The GitHub repository adityakanodia-123/DSP-project contains a labelled image folder "dataset" with 2 categories: normal, retinal detachment. Examples follow, each with its label.

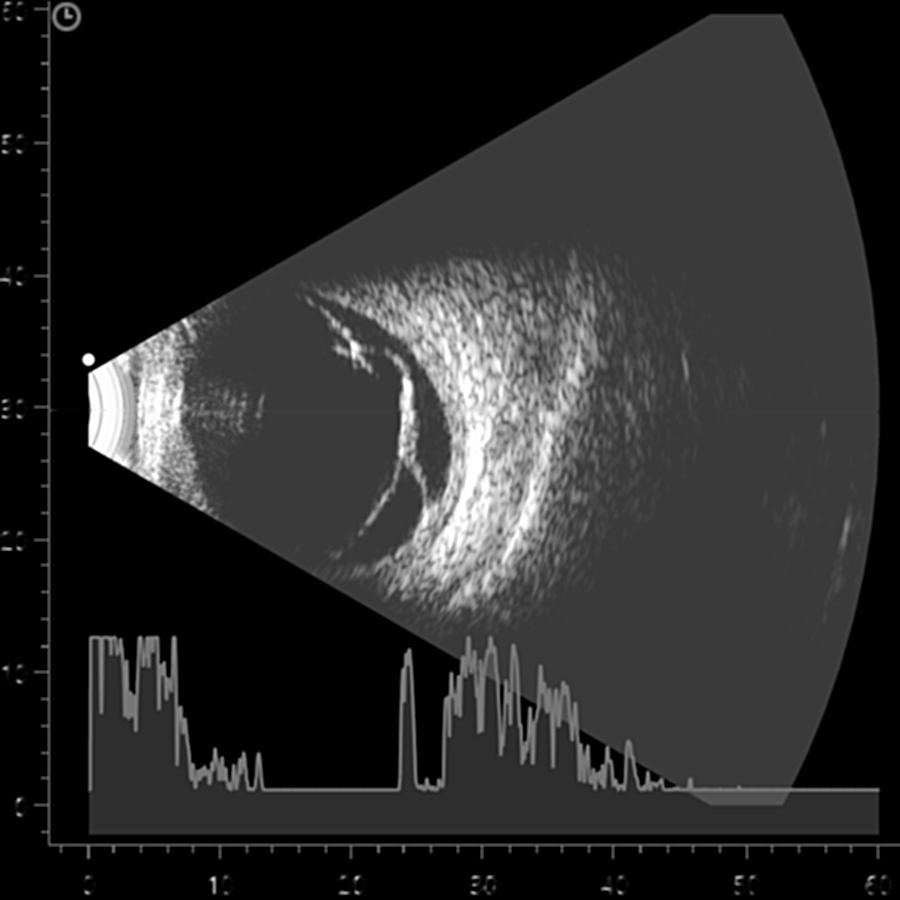
Label: retinal detachment

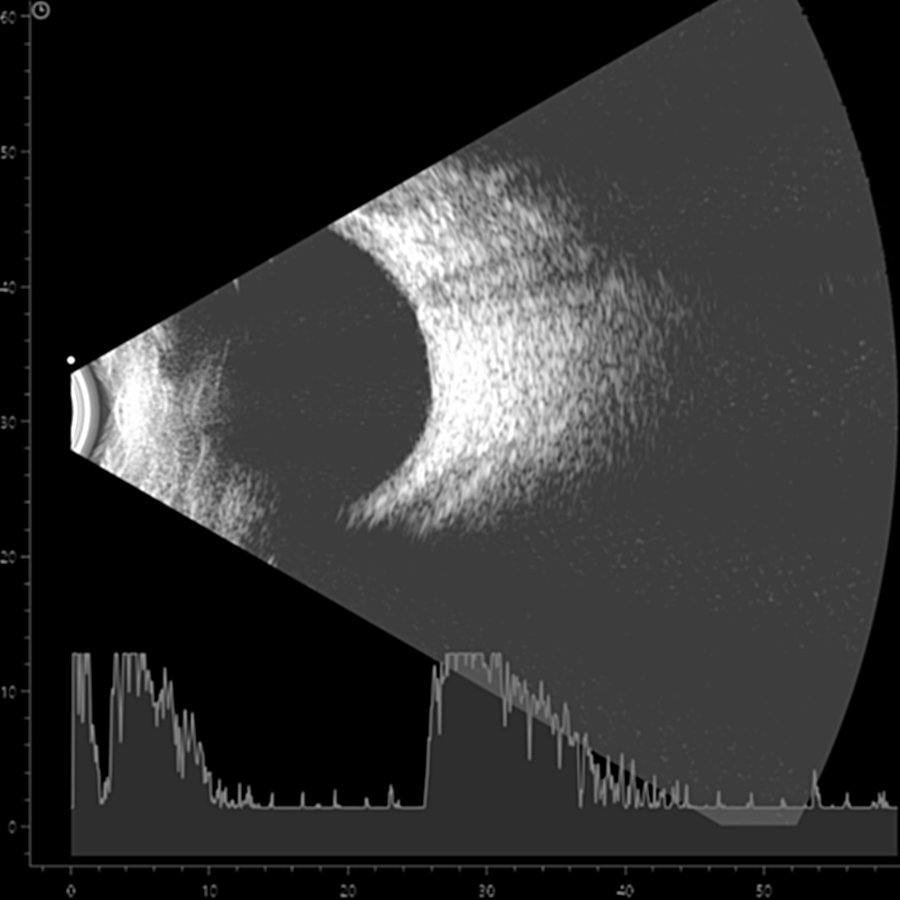
Label: normal

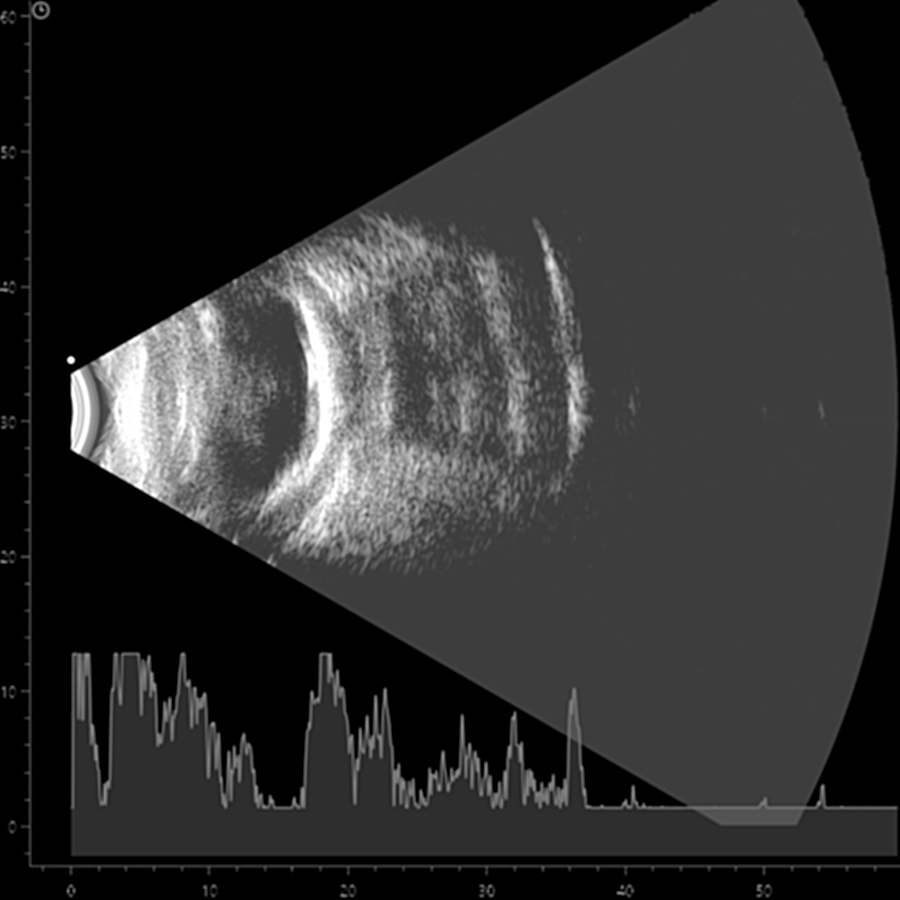
Label: retinal detachment

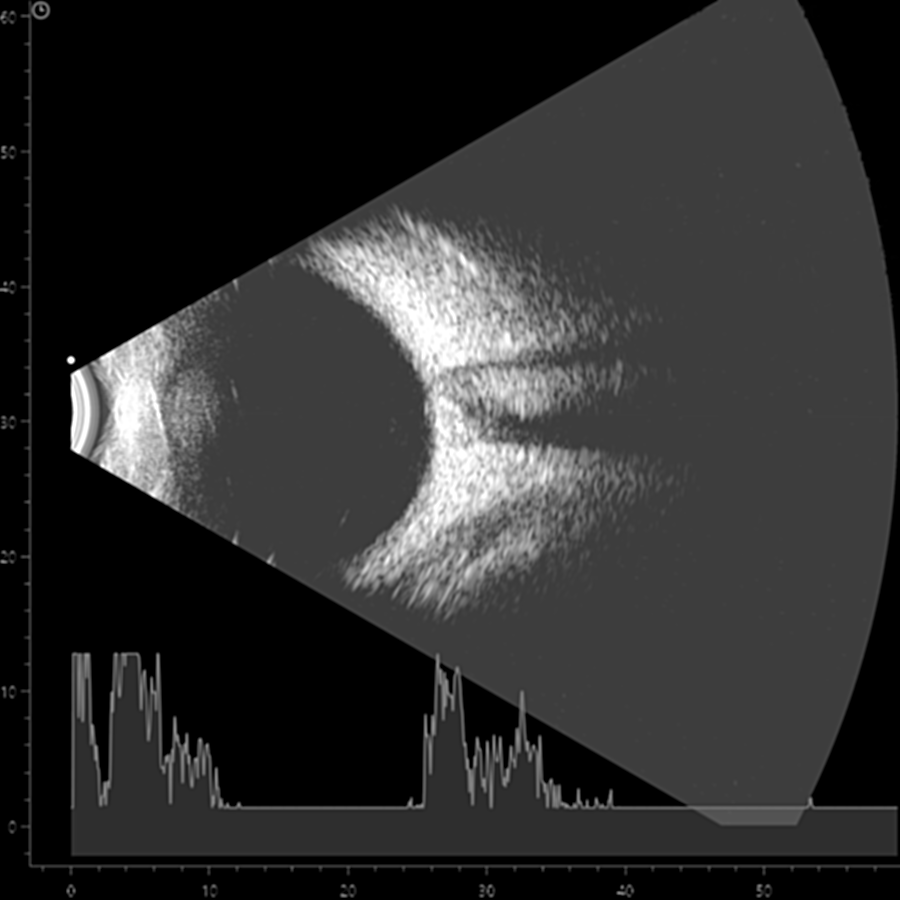
Label: normal

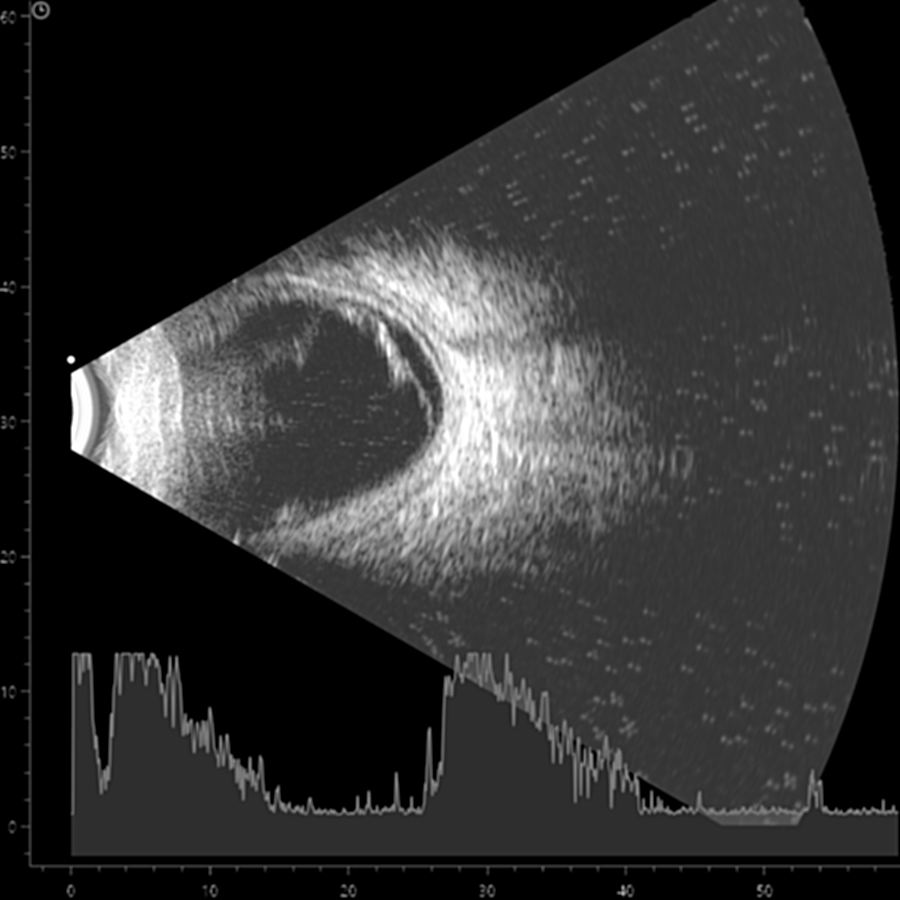
Label: retinal detachment

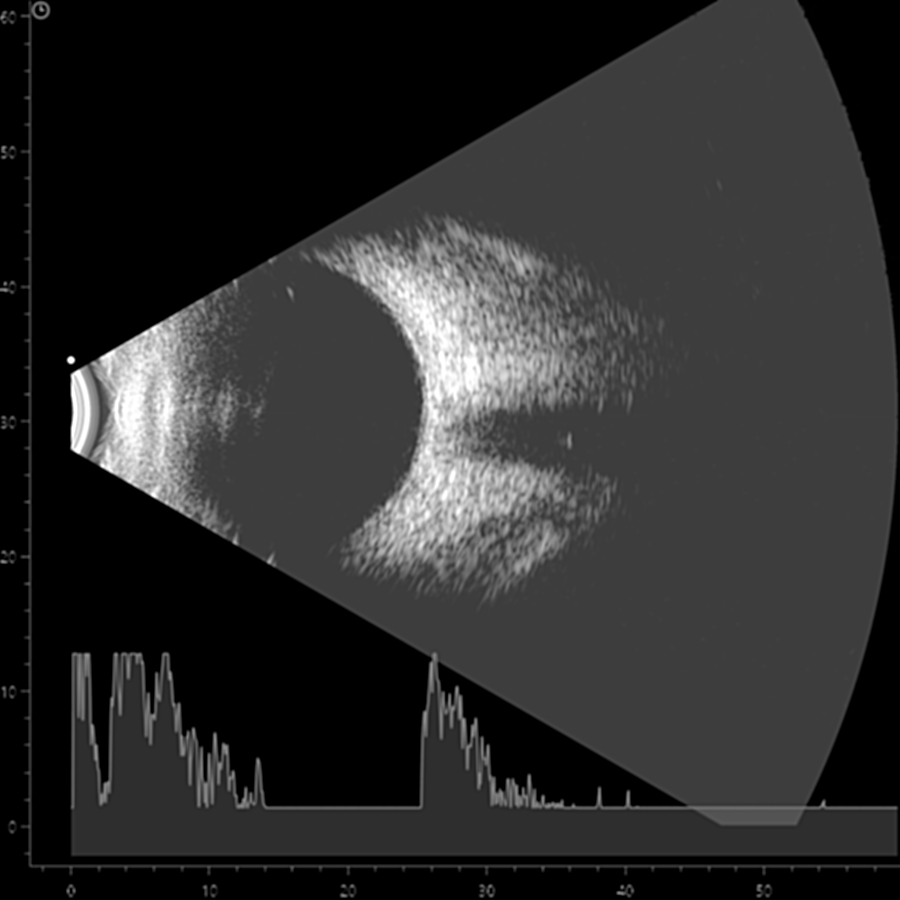
Label: normal
